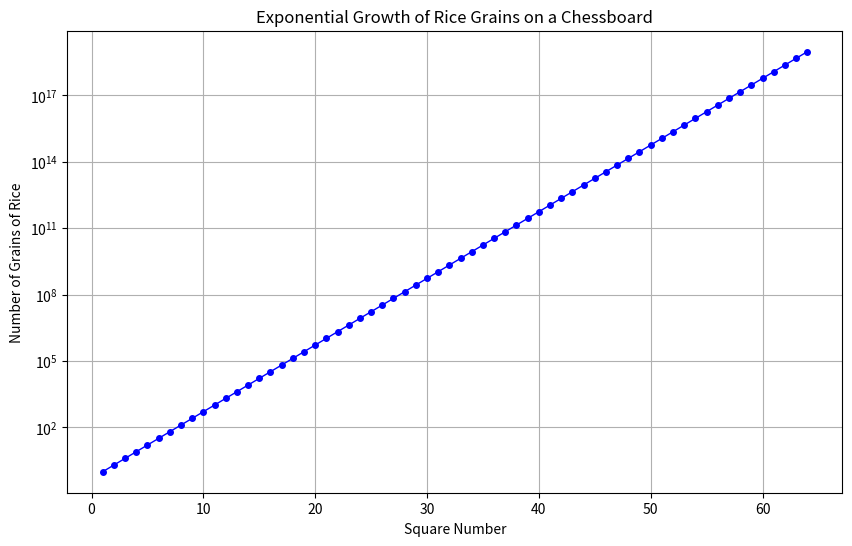

This figure's Python source:
import matplotlib.pyplot as plt

# Berechnung der Reiskörner pro Feld
grains_per_square = [2**square for square in range(64)]
squares = list(range(1, 65))  # Feldnummern 1 bis 64

# Erstellen des Diagramms
plt.figure(figsize=(10, 6))
plt.plot(squares, grains_per_square, marker='o', color='b', linestyle='-', linewidth=1, markersize=4)
plt.yscale("log")  # Logarithmische Skalierung für das exponentielle Wachstum

# Beschriftung und Titel
plt.xlabel("Square Number")
plt.ylabel("Number of Grains of Rice")
plt.title("Exponential Growth of Rice Grains on a Chessboard")
plt.grid(True)

# Diagramm anzeigen
plt.show()
